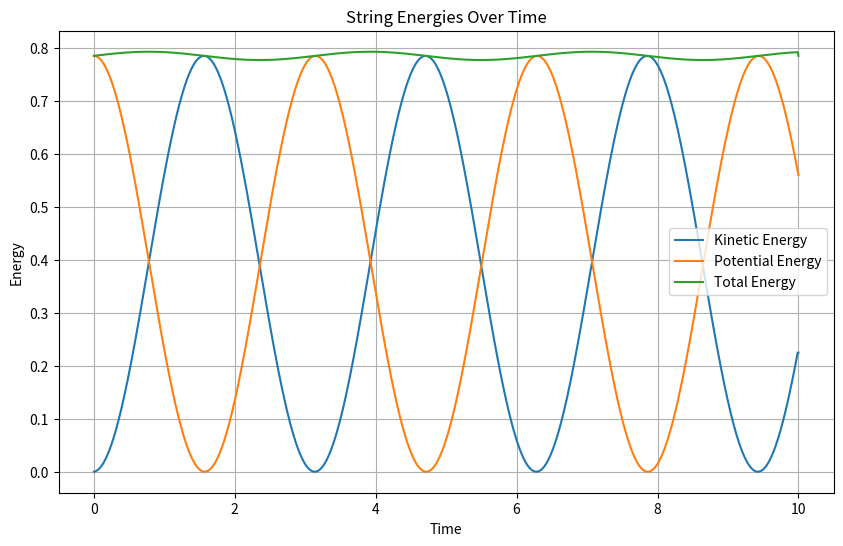
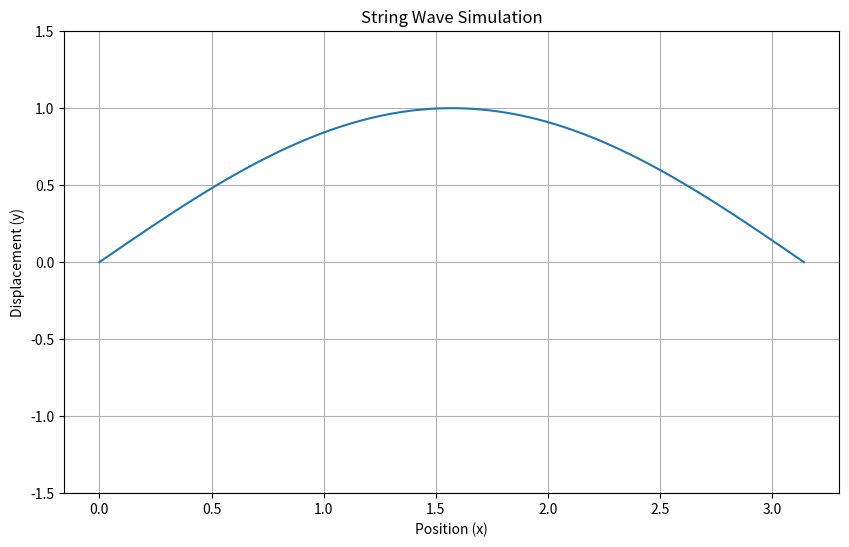

Reproduce these figures in Python, in order.
import numpy as np
import matplotlib.pyplot as plt
from matplotlib.animation import FuncAnimation
from matplotlib.animation import ImageMagickWriter

# Data
N = 100
L = np.pi
dx = L / N
c = 1.0
dt = 0.01
T = 10.0
steps = int(T / dt)

y = np.zeros((steps, N + 1))
v = np.zeros((N + 1))

E_kinetic = np.zeros(steps)
E_potential = np.zeros(steps)
E_total = np.zeros(steps)

for i in range(N + 1):
    y[0, i] = np.sin(i * dx)
    v[i] = 0.0


# Functions
def calculate_acceleration(positions, dx):
    acceleration = np.zeros(len(positions))
    for i in range(1, len(positions) - 1):
        acceleration[i] = c ** 2 * (positions[i - 1] - 2 * positions[i] + positions[i + 1]) / dx ** 2
    acceleration[0] = 0.0
    acceleration[-1] = 0.0
    return acceleration


def calculate_energy(positions, velocities, dx):
    E_k = 0.0
    for i in range(N + 1):
        E_k += 0.5 * dx * velocities[i] ** 2

    E_p = 0.0
    for i in range(N):
        E_p += 0.5 * ((positions[i + 1] - positions[i]) ** 2) / dx

    return E_k, E_p


# Midpoint
for t in range(steps - 1):
    current_positions = y[t].copy()
    a = calculate_acceleration(current_positions, dx)
    half_v = v.copy() + 0.5 * a * dt
    y[t + 1] = current_positions + half_v * dt
    y[t + 1, 0] = 0.0
    y[t + 1, -1] = 0.0
    new_a = calculate_acceleration(y[t + 1], dx)
    v = half_v + 0.5 * new_a * dt
    E_kinetic[t], E_potential[t] = calculate_energy(y[t], v, dx)
    E_total[t] = E_kinetic[t] + E_potential[t]

E_kinetic[-1], E_potential[-1] = calculate_energy(y[-1], v, dx)
E_total[-1] = E_kinetic[-1] + E_potential[-1]
time = np.linspace(0, T, steps)

# Plot of energy
plt.figure(figsize=(10, 6))
plt.plot(time, E_kinetic, label='Kinetic Energy')
plt.plot(time, E_potential, label='Potential Energy')
plt.plot(time, E_total, label='Total Energy')
plt.xlabel('Time')
plt.ylabel('Energy')
plt.title('String Energies Over Time')
plt.legend()
plt.grid(True)
plt.savefig('string_energies.png')
plt.show()

# Visualize string motion
fig, ax = plt.subplots(figsize=(10, 6))
line, = ax.plot(np.linspace(0, L, N + 1), y[0])
ax.set_ylim(-1.5, 1.5)
ax.set_xlabel('Position (x)')
ax.set_ylabel('Displacement (y)')
ax.set_title('String Wave Simulation')
ax.grid(True)


def update(frame):
    line.set_ydata(y[frame])
    return line,


ani = FuncAnimation(fig, update, frames=min(steps, 200), interval=50, blit=True)
plt.show()

plt.figure(figsize=(10, 6))
x_vals = np.linspace(0, L, N + 1)
for i in range(0, steps, steps // 5):
    plt.plot(x_vals, y[i], label=f't = {i * dt:.2f}')
plt.xlabel('Position (x)')
plt.ylabel('Displacement (y)')
plt.title('String Positions at Different Times')
plt.legend()
plt.grid(True)
plt.show()
plt.close()